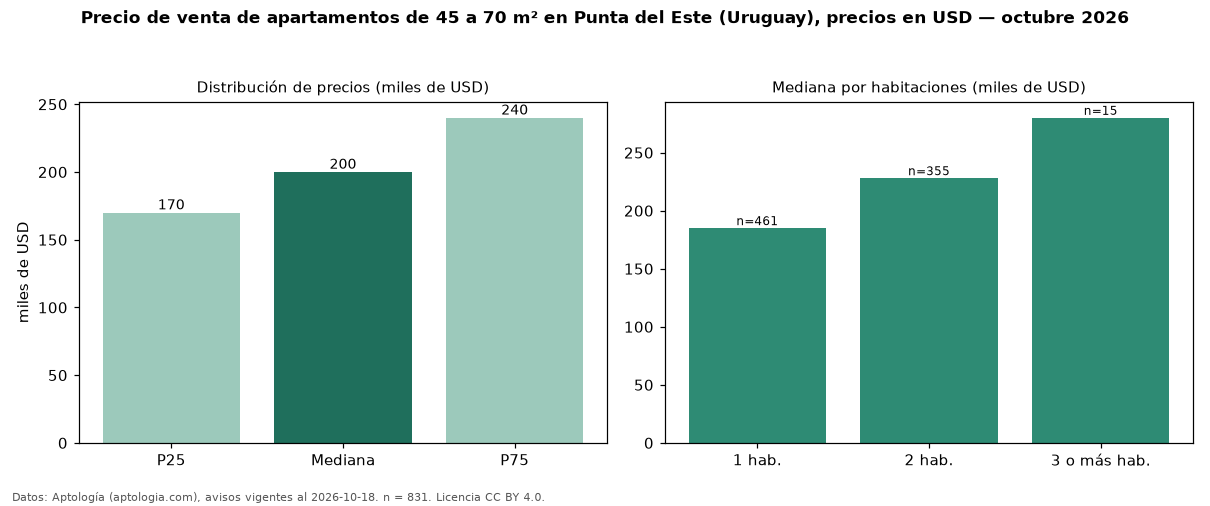

The file beside this chart, header and first rows:
seccion, metrica, valor, moneda, n
filtro, area2, de 45 a 70 m², , 831
precio, p25, 170000, USD, 831
precio, mediana, 200000, USD, 831
precio, p75, 240000, USD, 831
precio, minimo, 91215, USD, 831
precio, maximo, 1000000, USD, 831
m2, mediana_precio_m2, 3556, USD, 825
m2, area_mediana_m2, 58.0, m2, 825
admin, mediana_admin_mes, 390.0, USD, 87
banos, mediana_banos, 1.0, , 
parqueadero, pct_con_parqueadero, 100.0, %, 449
habitaciones, 1, 185000, USD, 461
habitaciones, 2, 228000, USD, 355
habitaciones, 3+, 280000, USD, 15
fuente, fecha_datos, 2026-10-18, , 
fuente, atribucion, https://www.aptologia.com/uy/venta/punta…, , 
fuente, licencia, CC BY 4.0, , 
